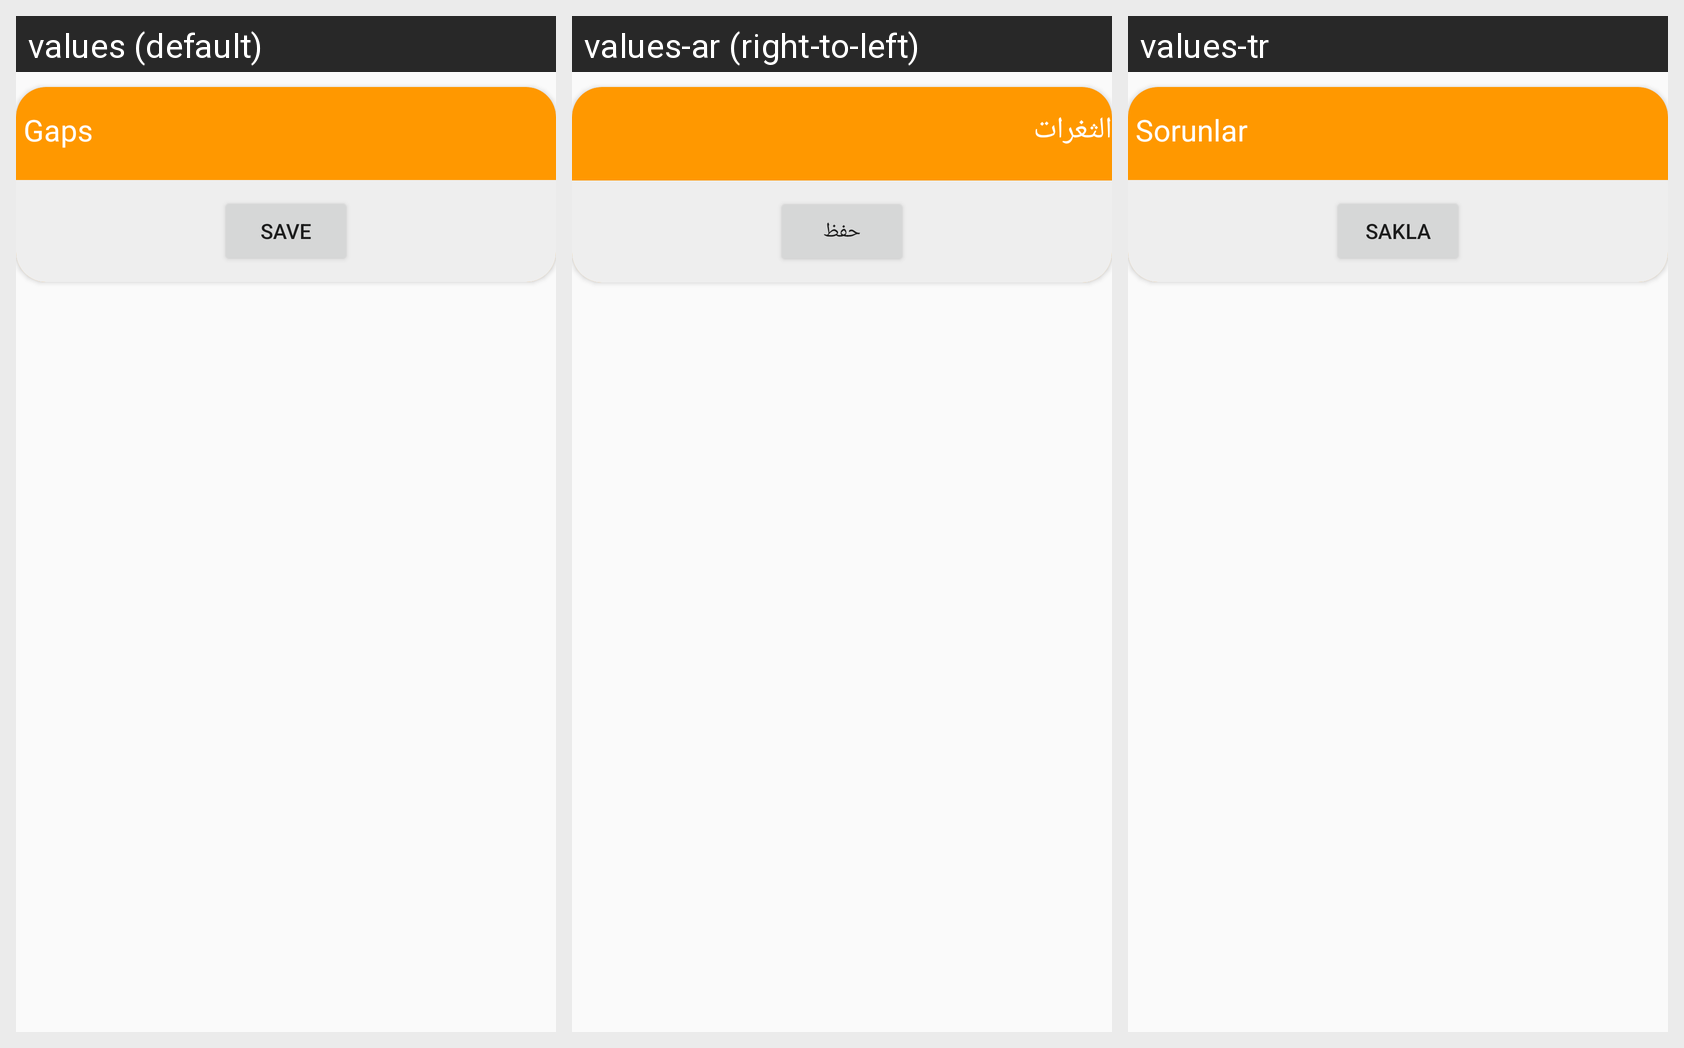

Here is an Android app screen in its default locale and in the app's own translations. Write out the translated-string differences for the strings that appear on this screen.
Android screen res/layout/gaps_dialog_layout.xml rendered under 3 locales, left to right: values (default), values-ar (right-to-left), values-tr. Device: Nexus 5 (rendered at 1080×1920; each locale shown at half size, 540×960, under a caption strip naming it); theme AppTheme.
Strings drawn on this screen, with the default value and each locale's value (text and hints the layout hard-codes, and strings that could not be matched under every locale, appear in the picture but are not listed):

gaps
  values: Gaps
  values-ar: الثغرات
  values-tr: Sorunlar

save
  values: Save
  values-ar: حفظ
  values-tr: Sakla
